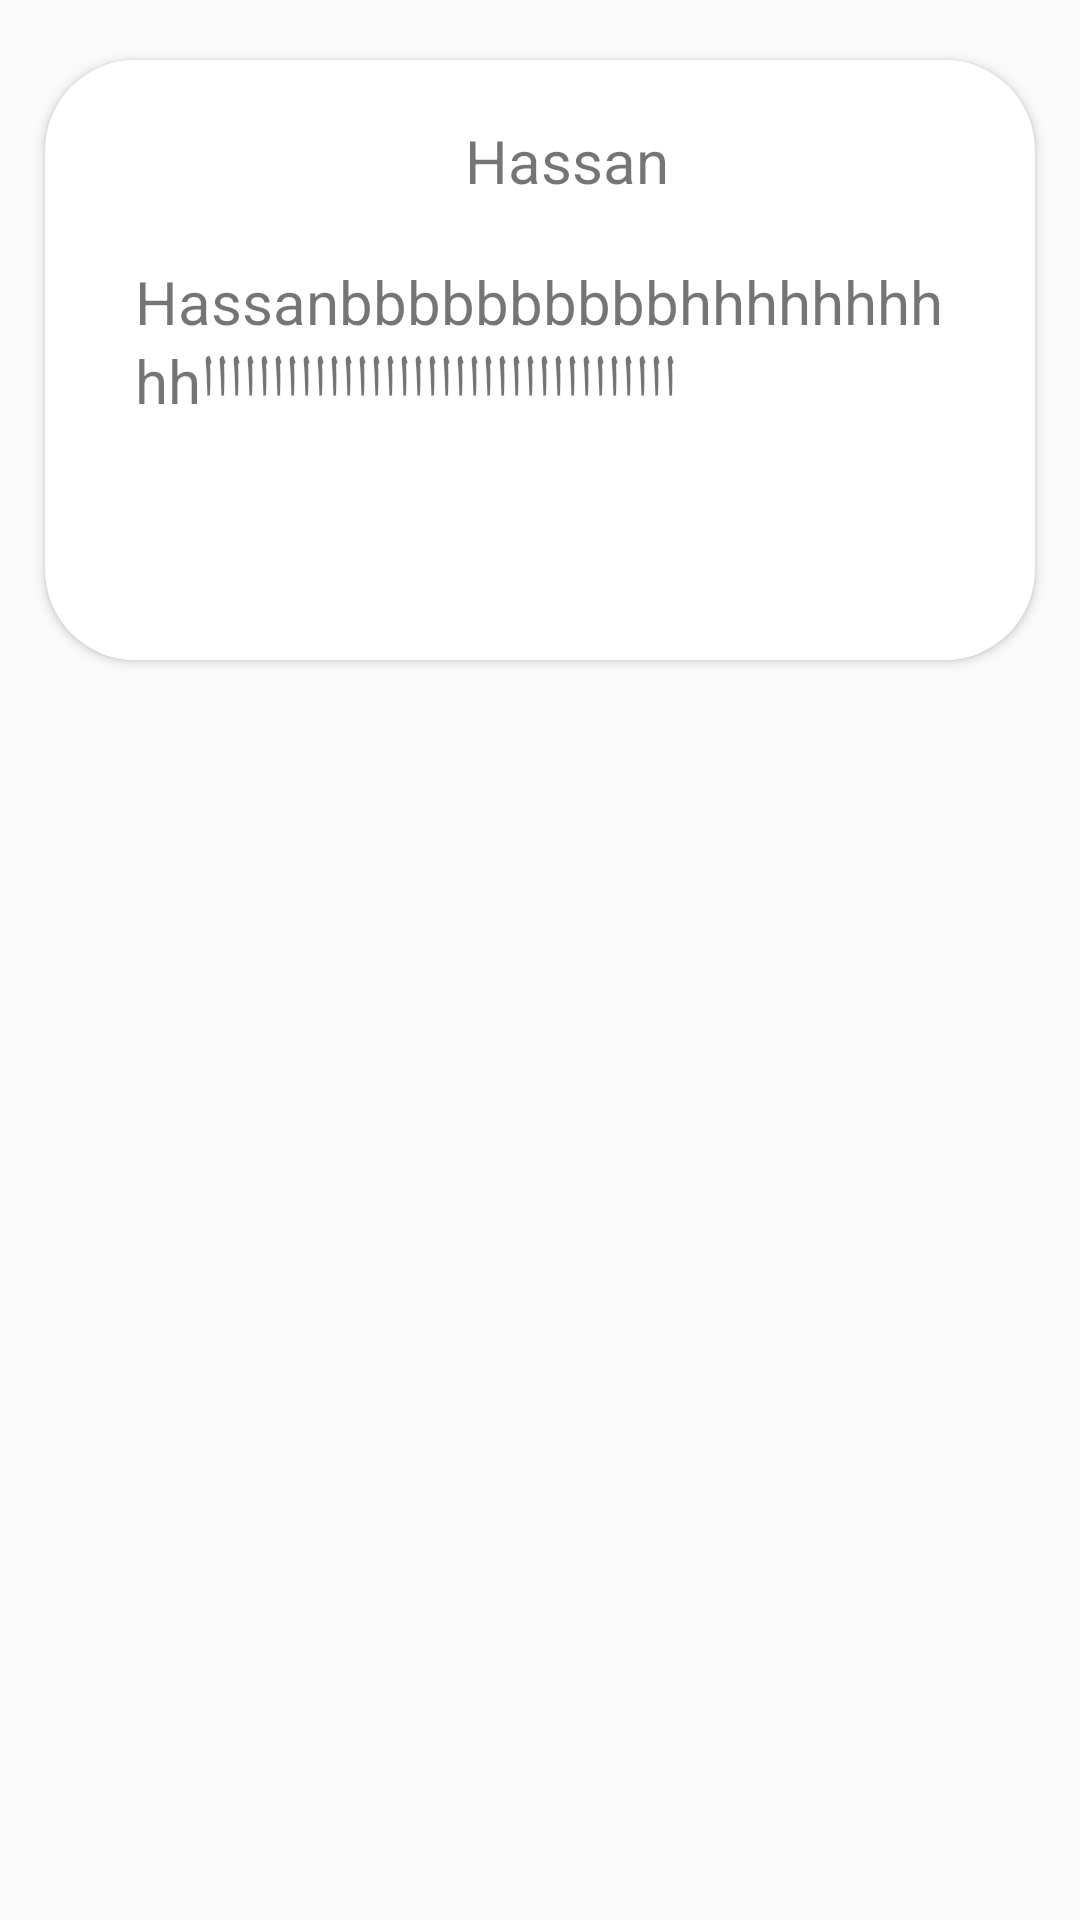

Android layout source for this screen:
<!-- AndroidManifest.xml: application theme Theme.AppCompat.Light.NoActionBar -->
<!-- res/layout/recylce_item.xml -->
<?xml version="1.0" encoding="utf-8"?>
<android.support.constraint.ConstraintLayout xmlns:android="http://schemas.android.com/apk/res/android"
    android:layout_width="match_parent"
    android:layout_height="wrap_content"
    xmlns:app="http://schemas.android.com/apk/res-auto">

    <android.support.v7.widget.CardView
        android:layout_width="match_parent"
        android:layout_height="wrap_content"
        app:layout_constraintTop_toTopOf="parent"
        android:layout_marginTop="20dp"
        app:cardCornerRadius="30dp"
        app:layout_constraintStart_toStartOf="parent"
        android:layout_marginStart="15dp"
        app:layout_constraintEnd_toEndOf="parent"
        android:layout_marginEnd="15dp"

        >

        <LinearLayout
            android:layout_width="match_parent"
            android:layout_height="200dp"
            android:background="@color/white"
            android:orientation="vertical"
            android:layout_marginStart="20dp"
            android:layout_marginEnd="20dp"
            android:layout_marginTop="0dp"

            >

           <TextView
               android:layout_width="wrap_content"
               android:layout_height="wrap_content"
               android:text="Hassan"
               android:textSize="20dp"
               android:id="@+id/t1"
               android:layout_marginStart="120dp"
               android:layout_marginTop="20dp"

               />
            <TextView
                android:layout_width="wrap_content"
                android:layout_height="wrap_content"
                android:text="Hassanbbbbbbbbbbhhhhhhhhhhاااااااااااااااااااااااااااااااااا"
                android:textSize="20dp"
                android:id="@+id/t2"
                android:layout_marginStart="10dp"
                android:layout_marginTop="20dp"


                />





        </LinearLayout>
    </android.support.v7.widget.CardView>
</android.support.constraint.ConstraintLayout>
<!-- resources referenced by this layout -->
<resources>
  <color name="white">#ffffff</color>
</resources>
